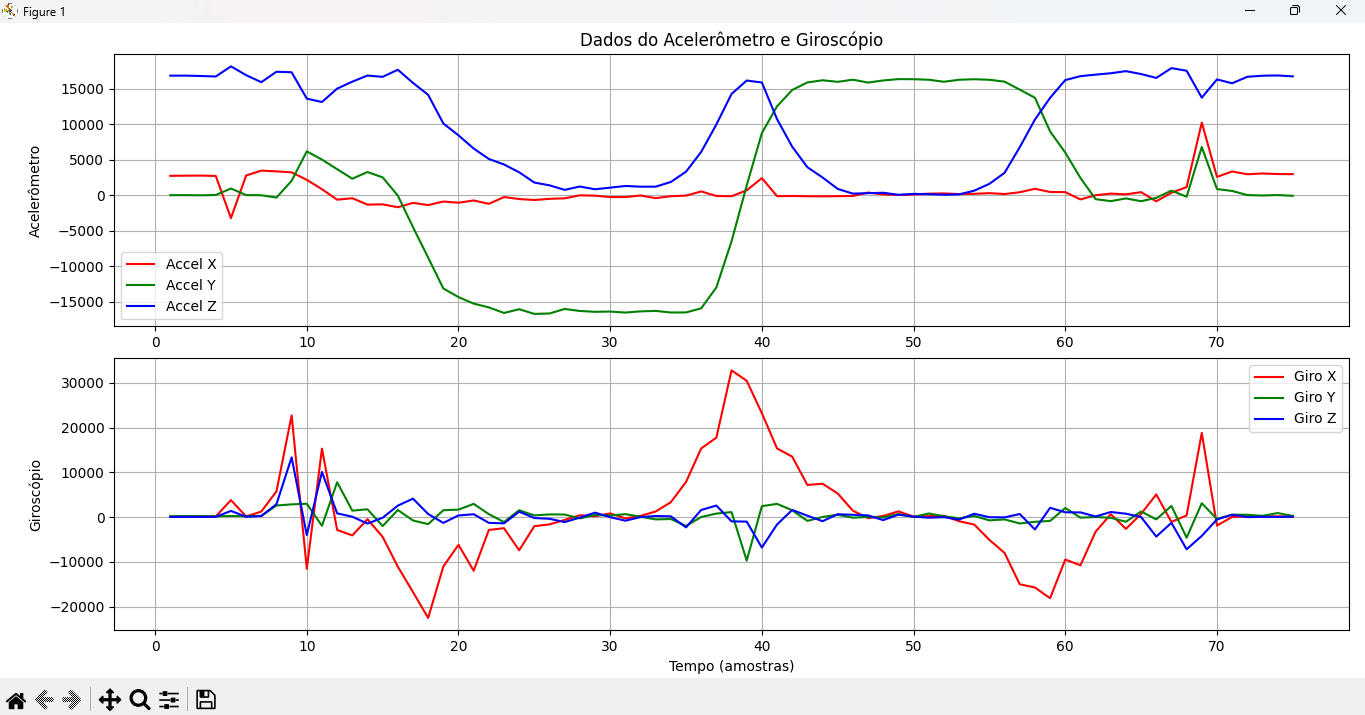

The data file committed next to this chart (first rows):
numero_amostra, accel_x, accel_y, accel_z, giro_x, giro_y, giro_z
1, 2736, 8, 16868, 134, 174, 35
2, 2760, 16, 16872, 150, 227, 52
3, 2776, -8, 16820, 138, 197, 47
4, 2720, 36, 16748, 148, 176, 67
5, -3224, 952, 18180, 3793, 245, 1385
6, 2784, 24, 16940, 156, 204, 76
7, 3472, 0, 15948, 1234, 280, 227
8, 3368, -328, 17416, 5749, 2594, 2892
9, 3228, 2040, 17348, 22706, 2841, 13342
10, 2176, 6188, 13624, -11533, 2980, -4003
11, 848, 5028, 13152, 15291, -1944, 10080
12, -624, 3676, 15040, -2866, 7782, 838
13, -420, 2332, 16020, -4087, 1442, 82
14, -1324, 3276, 16884, -465, 1748, -1445
15, -1280, 2520, 16700, -4416, -1997, -142
16, -1692, -44, 17700, -11065, 1587, 2559
17, -1076, -4500, 15848, -16736, -752, 4120
18, -1384, -8796, 14164, -22507, -1567, 694
19, -892, -13148, 10128, -11029, 1532, -1291
20, -1052, -14364, 8448, -6183, 1679, 372
21, -736, -15284, 6592, -11979, 2952, 642
22, -1208, -15816, 5120, -2868, 665, -1279
23, -256, -16604, 4340, -2478, -1103, -1401
24, -536, -16076, 3240, -7412, 1530, 1215
25, -672, -16736, 1792, -2020, 377, -206
26, -508, -16676, 1396, -1626, 606, -376
27, -432, -16040, 760, -626, 580, -1105
28, -12, -16324, 1228, 420, -293, -109
29, -64, -16440, 844, 178, 478, 994
30, -260, -16408, 1072, 832, 353, -4
31, -252, -16544, 1308, -288, 658, -801
32, -36, -16380, 1208, 275, 85, 5
33, -408, -16312, 1212, 1252, -512, 245
34, -136, -16540, 1872, 3331, -424, 172
35, -52, -16528, 3320, 7855, -1986, -2295
36, 536, -15948, 6116, 15334, 24, 1599
37, -100, -13000, 9984, 17743, 788, 2575
38, -140, -6496, 14288, 32767, 1116, -951
39, 696, 1372, 16180, 30432, -9700, -1004
40, 2412, 8772, 15904, 23205, 2442, -6800
41, -132, 12548, 10732, 15332, 2958, -1645
42, -104, 14848, 6848, 13498, 1521, 1599
43, -140, 15912, 3952, 7175, -845, 315
44, -156, 16216, 2508, 7453, 36, -910
45, -132, 15996, 892, 5275, 531, 643
46, -104, 16300, 228, 1440, -141, 516
47, 380, 15892, 292, -239, 67, 375
48, 116, 16192, 352, 260, -82, -673
49, 32, 16380, 60, 1283, 689, 548
50, 100, 16368, 192, 117, 35, 101
51, 224, 16292, 148, 227, 810, -128
52, 256, 16008, 68, 303, 180, -16
53, 168, 16288, 124, -926, -277, -552
54, 204, 16364, 644, -1661, 257, 753
55, 296, 16288, 1608, -5089, -730, -25
56, 172, 16020, 3168, -8011, -514, -58
57, 424, 14896, 6772, -14996, -1422, 690
58, 908, 13756, 10672, -15714, -1049, -2765
59, 460, 9000, 13740, -18116, -852, 2076
60, 440, 6020, 16244, -9479, 2039, 1073
... 15 more rows
